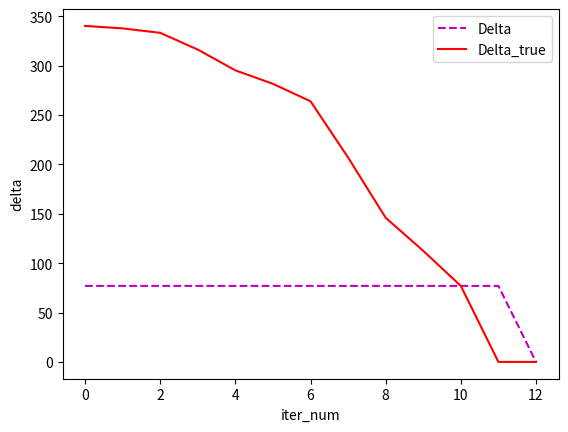

This figure's Python source:
########################################################################################################################
# implement the following gridworld game by policy_iteration, value_iteration, and policy_gradient
# ['W', 'W', 'W', 'W', 'W', 'W', 'W', 'W', 'W']
# ['W', '*', ' ', ' ', 'W', ' ', ' ', ' ', 'W']
# ['W', ' ', ' ', ' ', ' ', ' ', ' ', ' ', 'W']
# ['W', ' ', ' ', ' ', 'W', ' ', ' ', ' ', 'W']
# ['W', 'W', ' ', 'W', 'W', 'W', ' ', 'W', 'W']
# ['W', ' ', ' ', ' ', 'W', ' ', ' ', ' ', 'W']
# ['W', ' ', ' ', ' ', ' ', ' ', ' ', ' ', 'W']
# ['W', ' ', ' ', ' ', 'W', ' ', ' ', 'D', 'W']
# ['W', 'W', 'W', 'W', 'W', 'W', 'W', 'W', 'W']
########################################################################################################################

########################################################################################################################
# Task 1: Iterative Policy Evaluation
# general formula for iterative policy evaluation, r=-1, gamma = 0, (undiscounted, finite, MDP)
# v(1,1) = p1 * ( -1 +v(1,1)) + p2 * (-1 + v(1,2)) + p3 * (-1 + v(2,1)) + p4 * (-1 + v(1,1))
#      = -1 + p1 * v(1,1) + p2 * v(1,2) + p3 * v(2,1) + p4 * v(1,1), where p1+p2+p3+p4 = 1 are prob
########################################################################################################################
import numpy as np
import matplotlib.pyplot as plt

# board build up
room_row = 3
room_col = 3
room_num_inrow = 2
room_num_incol = 2
board = np.zeros((room_row*room_num_incol+2+room_num_incol-1, room_col*room_num_inrow+2+room_num_inrow-1))
r,c = board.shape
board[0,:] = -1
board[r-1, :] = -1
board[:,0] = -1
board[:, c-1] = -1
# 假定每个隔墙的第二个位置是door
door_pos=2
for i in range(1, room_num_inrow):
    board[:, (room_col+1)*i] = -1
    for j in range(room_num_incol):
        board[(room_row+1)*j+door_pos, (room_col+1)*i] = 0
for i in range(1, room_num_incol):
    board[(room_row+1)*i,:] = -1
    for j in range(room_num_inrow):
        board[(room_row+1)*i, (room_col+1)*j+door_pos] = 0
#print(board)

exit_pos = (r-2, c-2)
def printboard(board, agent_pos, exit_pos):
    r,c = board.shape
    board[agent_pos] = -3
    board[exit_pos] = -2
    board_pri = []
    for i in range(r):
        for j in range(c):
            if board[i,j] == -1:
                board_pri.append('W')
            elif board[i,j] == -2:
                board_pri.append('D')
            elif board[i,j] == -3:
                board_pri.append('*')
            else:
                board_pri.append(' ')
    for i in range(r):
        print(board_pri[c*i: c*(i+1)])
#printboard(board, agent_pos, exit_pos)


def next_state_collection(board):
    board_r, board_c = board.shape
    next_state_coll = {}
    for r in range(board_r):
        for c in range(board_c):
            if board[r,c] != -1 and [r,c] != [board_r-2,board_c-2]:
                current_next_state = []
                for i in range(4):
                    if i == 0:
                        tem_state = [r - 1, c]
                    elif i == 1:
                        tem_state = [r, c + 1]
                    elif i == 2:
                        tem_state = [r + 1, c]
                    else:
                        tem_state = [r, c - 1]
                    tem_r, tem_c = tem_state
                    if board[tem_r, tem_c] != -1:
                        current_next_state.append((tem_r,tem_c))
                    else:
                        current_next_state.append((r,c))
                next_state_coll[(r,c)] = current_next_state
    return next_state_coll
#print(next_state_collection(board))

next_state_coll = next_state_collection(board)
random_prob = [1/4, 1/4, 1/4, 1/4]
init_policy = {k:random_prob for k in next_state_coll.keys()}
init_V = {k:0 for k in next_state_coll.keys()}
init_V[(r-2,c-2)] = 0 # board[-1,-1]=Door, no policy, but it must has state value = 0， 所以value这里要加一项

# iterative policy evaluation
def iterative_policy_evluation(init_policy, init_V, board, theta):
    row_num, col_num = board.shape
    next_state_coll = next_state_collection(board)
    V = init_V
    policy = init_policy
    delta_list = []
    delta = theta
    while delta >= theta:
        delta = 0
        for r in range(row_num):
            for c in range(col_num):
                if board[r, c] != -1 and [r, c] != [row_num - 2, col_num - 2]:
                    sum_v = 0
                    for i in range(4):
                        #print(V[next_state_coll[(r,c)][i]])
                        #print(policy[next_state_coll[(r,c)][i]])
                        sum_v += V[next_state_coll[(r,c)][i]] * policy[(r,c)][i]
                    new_v = -1 + sum_v
                    delta = max(delta, abs(new_v - V[r, c]))
                    V[r, c] = new_v
        delta_list.append(delta)
    return delta_list, V

theta = 1e-8
#delta_list , V = iterative_policy_evluation(init_policy, init_V, board, theta)
#for k in V.keys():
#    V[k] = round(V[k], 0)
#print(V)
#n = len(delta_list)

#plt.plot(range(n),delta_list,'m--')
#plt.xlabel("iter_num")
#plt.ylabel("delta")
#plt.title('Iterative Policy Evaluation')
#plt.show()

########################################################################################################################
# Task 2: Policy Iteration
# general formula for policy improvement, r=-1, gamma = 0, (undiscounted, finite, MDP)
# pi(s) = argmax_a Sum_{s',r} p(s',r|s,a)[r+gamma*v(s')]
#      = argmax_a -1 + v(s')
########################################################################################################################

def policy_iteration(init_policy, init_V, board, theta):
    row_num, col_num = board.shape
    next_state_coll = next_state_collection(board)
    old_V = init_V
    old_policy = init_policy
    print(str(0)+' iter policy is:')
    print(old_policy)
    n = 0
    while True:
        n += 1
        old_V = iterative_policy_evluation(old_policy, old_V, board, theta)[1]
        # change old_V.values() into integers
        for k in old_V.keys():
            old_V[k] = round(old_V[k], 2)
        new_policy = {}
        for r in range(row_num):
            for c in range(col_num):
                if board[r,c] != -1 and [r,c] != [row_num - 2, col_num - 2]:
                    v_list = []
                    for i in range(4):
                        x,y = next_state_coll[(r,c)][i]
                        v_list.append(-1 + old_V[(x,y)])
                    v_max = max(v_list)
                    num_max = v_list.count(v_max)
                    p_list = []
                    for i in range(4):
                        if v_list[i] == v_max:
                            p_list.append(1/num_max)
                        else:
                            p_list.append(0)
                    new_policy[(r,c)] = p_list
        print(str(n)+' iter policy is:')
        print(new_policy)
        if new_policy == old_policy:
            break
        else:
            old_policy = new_policy
    return n,new_policy

#policy_iteration(init_policy, init_V, board, theta)


########################################################################################################################
# Task 3: Value Iteration
# general formula for policy improvement, r=-1, gamma = 0, (undiscounted, finite, MDP)
# formula simplification
# v(s) = max_a Sum_{s',r} p(s',r|s,a)[r + gamma* v(s')]
#      = max_a -1 + v(s')
########################################################################################################################

def true_value():
    true_values = np.array([[0, 0,   0,   0,   0,  0,  0,  0,  0],
                            [0, -12, -11, -10, 0,  -8, -7, -8, 0],
                            [0, -11, -10, -9,  -8, -7, -6, -7, 0],
                            [0, -10, -9,  -10, 0,  -6, -5, -6, 0],
                            [0, 0,   -8,  0,   0,   0, -4,  0, 0],
                            [0, -8,  -7,  -6,  0,  -4, -3, -2, 0],
                            [0, -7,  -6,  -5,  -4, -3, -2, -1, 0],
                            [0, -8,  -7,  -6,  0,  -2, -1, 0,  0],
                            [0, 0,   0,   0,   0,  0,  0,  0,  0]])
    return true_values
#print(true_value())

def value_iteration(init_V, board, theta):
    row_num, col_num = board.shape
    V = init_V
    next_state_coll = next_state_collection(board)
    true_values = true_value()
    delta_true_list = []
    delta_list = []
    delta_true = theta
    delta = theta
    n = 0
    while delta >= theta:
        n += 1
        print(str(n)+ ' iter')
        delta = 0
        delta_true = 0
        for r in range(row_num):
            for c in range(col_num):
                if board[r,c] != -1 and [r,c] != [row_num - 2, col_num - 2]:
                    v_list = []
                    for i in range(4):
                        x,y = next_state_coll[(r,c)][i]
                        v_list.append(-1 + V[(x,y)])
                    delta = max(delta, abs(V[(r,c)] - max(v_list)))
                    #print('delta:', delta)
                    V[(r,c)] = max(v_list)
                    delta_true = max(delta_true, abs(V[(r,c)] - true_values[(r,c)]))
        delta_list.append(delta)
        #print('delta_list:', delta_list)
        delta_true_list.append(delta_true)
        #print('delta_true_list:', delta_true_list)
        print(str(n)+'_iter:',V)
    # output is a deterministic policy
    optimal_policy = {}
    for r in range(row_num):
        for c in range(col_num):
            if board[r,c] != -1 and [r,c] != [row_num - 2, col_num - 2]:
                v_list = []
                for i in range(4):
                    x, y = next_state_coll[(r,c)][i]
                    v_list.append(V[(x,y)])
                action = v_list.index(max(v_list))
                p = []
                for j in range(4):
                    if j == action:
                        p.append(1.0)
                    else:
                        p.append(0.0)
                optimal_policy[(r,c)] = p
    return V, optimal_policy, delta_list, delta_true_list

# delta_list = difference between State_Value of n-th iteration and State_Value of n+1-th iteration
# init_V 如果都是0的话很快就找到了optimal value and policy
# 所以这里设 init_value 是random policy 对应的 state values
init_V = iterative_policy_evluation(init_policy, init_V, board, theta)[1]
optimal_V, optimal_policy, delta_list, delta_true_list = value_iteration(init_V, board, theta)
print(optimal_V)
print(optimal_policy)
n = len(delta_list)
print(n)

plt.plot(range(n),delta_list,'m--', label = 'Delta')
plt.plot(range(n),delta_true_list, 'r', label = 'Delta_true')
plt.xlabel("iter_num")
plt.ylabel("delta")
plt.legend(loc="upper right")
plt.show()
